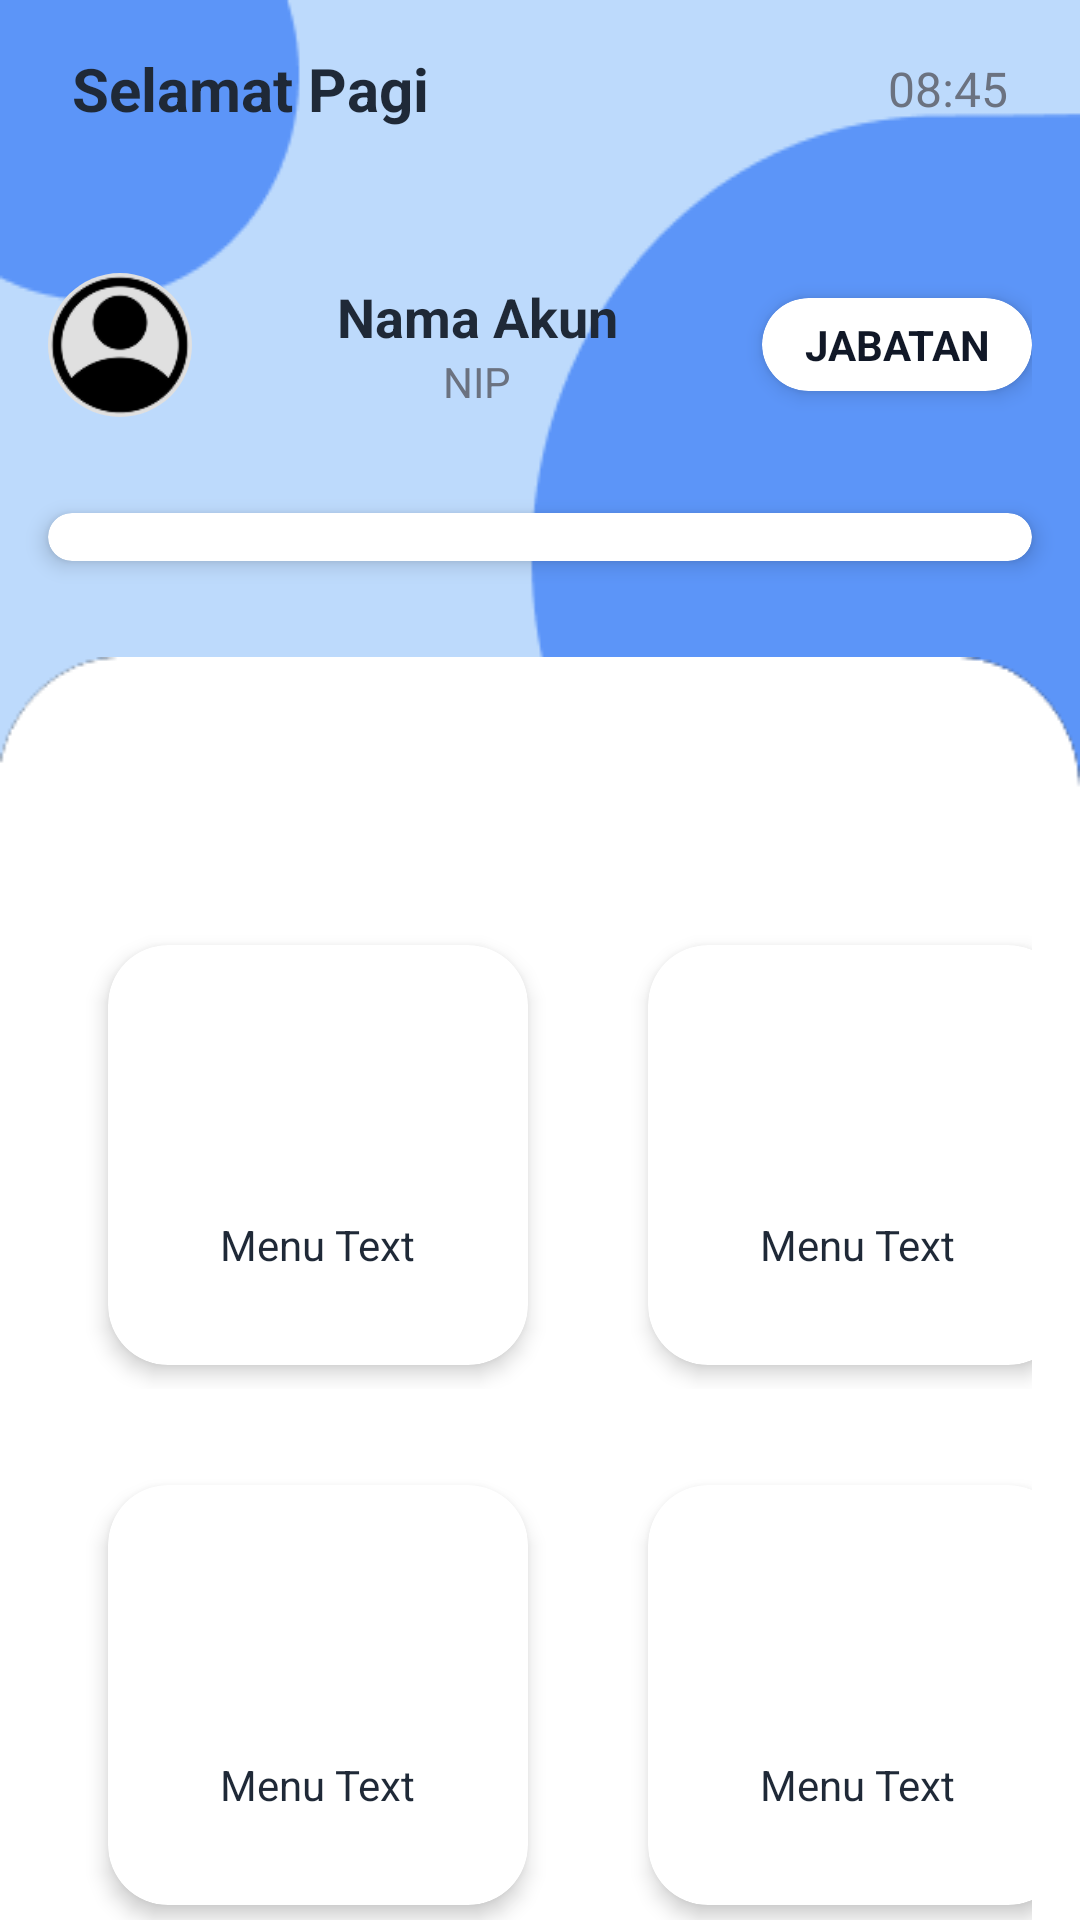

Reconstruct the res/layout file that produces this screen, plus the resources it refers to.
<!-- AndroidManifest.xml: application theme Theme.AbsensiGeo -->
<!-- res/layout/fragment_home_admin.xml -->
<?xml version="1.0" encoding="utf-8"?>
<androidx.constraintlayout.widget.ConstraintLayout
    xmlns:android="http://schemas.android.com/apk/res/android"
    xmlns:tools="http://schemas.android.com/tools"
    xmlns:app="http://schemas.android.com/apk/res-auto"
    android:id="@+id/home_root"
    android:layout_width="match_parent"
    android:layout_height="match_parent"
    android:background="#F9FAFB"
    tools:context=".fragment.HomeAdminFragment">

    <RelativeLayout
        android:layout_width="match_parent"
        android:layout_height="wrap_content"
        android:background="@drawable/bg_01"/>

    <LinearLayout
        android:id="@+id/headerLayout"
        android:layout_width="0dp"
        android:layout_height="wrap_content"
        android:orientation="horizontal"
        android:paddingStart="24dp"
        android:paddingEnd="24dp"
        android:paddingTop="16dp"
        app:layout_constraintTop_toTopOf="parent"
        app:layout_constraintStart_toStartOf="parent"
        app:layout_constraintEnd_toEndOf="parent"
        android:gravity="center_vertical"
        android:baselineAligned="false"
        android:layout_marginBottom="8dp">

        <TextView
            android:id="@+id/tv_greeting"
            android:layout_width="0dp"
            android:layout_height="wrap_content"
            android:layout_weight="1"
            android:text="Selamat Pagi"
            android:textSize="20sp"
            android:textStyle="bold"
            android:textColor="#1F2937"
            tools:text="Selamat Pagi, Rizky"/>

        <TextView
            android:id="@+id/tv_time"
            android:layout_width="wrap_content"
            android:layout_height="wrap_content"
            android:text="08:45"
            android:textSize="16sp"
            android:textColor="#6B7280"
            android:layout_marginStart="8dp"
            tools:text="14:23"/>
    </LinearLayout>

    <LinearLayout
        android:id="@+id/userInfo"
        android:layout_width="0dp"
        android:layout_height="wrap_content"
        android:orientation="horizontal"
        android:padding="16dp"
        android:gravity="center_vertical"
        android:layout_marginTop="32dp"
        app:layout_constraintTop_toBottomOf="@id/headerLayout"
        app:layout_constraintStart_toStartOf="parent"
        app:layout_constraintEnd_toEndOf="parent">

        <ImageView
            android:id="@+id/profileImageView"
            android:layout_width="48dp"
            android:layout_height="48dp"
            android:src="@drawable/ic_account"
            android:background="@drawable/avatar_background"
            android:scaleType="centerCrop"/>

        <LinearLayout
            android:layout_width="0dp"
            android:layout_height="wrap_content"
            android:orientation="vertical"
            android:layout_weight="1"
            android:layout_marginStart="12dp"
            android:layout_marginEnd="12dp"
            android:gravity="center_horizontal">

            <TextView
                android:id="@+id/tv_nama"
                android:layout_width="match_parent"
                android:layout_height="wrap_content"
                android:maxLines="1"
                android:ellipsize="end"
                android:gravity="center"
                android:textAlignment="center"
                android:text="Nama Akun"
                android:textSize="18sp"
                android:textStyle="bold"
                android:textColor="#1F2937" />

            <TextView
                android:id="@+id/tv_nip"
                android:layout_width="wrap_content"
                android:layout_height="wrap_content"
                android:text="NIP"
                android:textColor="#6B7280"/>
        </LinearLayout>

        <androidx.cardview.widget.CardView
            android:id="@+id/roleCard"
            android:layout_width="90dp"
            android:layout_height="wrap_content"
            app:cardCornerRadius="16dp"
            app:cardElevation="4dp"
            app:cardBackgroundColor="#FFFFFF">

            <TextView
                android:id="@+id/tv_role"
                android:layout_width="match_parent"
                android:layout_height="wrap_content"
                android:text="JABATAN"
                android:textAlignment="center"
                android:padding="6dp"
                android:textColor="#111827"
                android:textStyle="bold"
                tools:text="Guru"/>
        </androidx.cardview.widget.CardView>
    </LinearLayout>

    <androidx.cardview.widget.CardView
        android:id="@+id/card_days"
        android:layout_width="0dp"
        android:layout_height="wrap_content"
        android:layout_marginTop="16dp"
        android:layout_marginStart="16dp"
        android:layout_marginEnd="16dp"
        app:cardCornerRadius="16dp"
        app:cardElevation="4dp"
        app:layout_constraintTop_toBottomOf="@id/userInfo"
        app:layout_constraintStart_toStartOf="parent"
        app:layout_constraintEnd_toEndOf="parent"
        app:cardBackgroundColor="#FFFFFF">

        <LinearLayout
            android:id="@+id/dayContainer"
            android:layout_width="match_parent"
            android:layout_height="wrap_content"
            android:orientation="horizontal"
            android:padding="8dp"
            android:gravity="center"/>

    </androidx.cardview.widget.CardView>


    <LinearLayout
        android:layout_width="match_parent"
        android:layout_height="wrap_content"
        android:gravity="center"
        android:background="@drawable/bg_02"
        app:layout_constraintTop_toBottomOf="@+id/card_days"
        app:layout_constraintStart_toStartOf="parent"
        android:layout_marginTop="32dp"
        app:layout_constraintEnd_toEndOf="parent">

        <GridLayout
            android:id="@+id/gridLayout"
            android:layout_width="wrap_content"
            android:layout_height="wrap_content"
            android:columnCount="2"
            android:rowCount="2"
            android:padding="16dp"
            android:alignmentMode="alignMargins"
            android:useDefaultMargins="true"
            android:gravity="center">

            <include
                android:id="@+id/cardMenu1"
                layout="@layout/menu_item" />

            <include
                android:id="@+id/cardMenu2"
                layout="@layout/menu_item" />

            <include
                android:id="@+id/cardMenu3"
                layout="@layout/menu_item" />

            <include
                android:id="@+id/cardMenu4"
                layout="@layout/menu_item" />
        </GridLayout>

    </LinearLayout>

</androidx.constraintlayout.widget.ConstraintLayout>
<!-- res/layout/menu_item.xml (included above) -->
<LinearLayout xmlns:android="http://schemas.android.com/apk/res/android"
    android:layout_width="match_parent"
    android:layout_height="wrap_content"
    xmlns:app="http://schemas.android.com/apk/res-auto"
    android:gravity="center"
    android:padding="8dp"
    android:orientation="vertical">

    <androidx.cardview.widget.CardView
        android:id="@+id/cardView"
        android:layout_width="140dp"
        android:layout_height="140dp"
        android:layout_margin="8dp"
        app:cardCornerRadius="20dp"
        app:cardElevation="4dp"
        app:cardBackgroundColor="@color/white">

        <LinearLayout
            android:layout_width="match_parent"
            android:layout_height="match_parent"
            android:orientation="vertical"
            android:gravity="center"
            android:padding="16dp">

            <ImageView
                android:id="@+id/menu_icon"
                android:layout_width="48dp"
                android:layout_height="48dp"
                android:src="@drawable/ic_launcher_foreground" />

            <TextView
                android:id="@+id/menu_text"
                android:layout_width="wrap_content"
                android:layout_height="wrap_content"
                android:text="Menu Text"
                android:textAlignment="center"
                android:layout_marginTop="12dp"
                android:textSize="14sp"
                android:textColor="@color/gray_dark" />

        </LinearLayout>

    </androidx.cardview.widget.CardView>

</LinearLayout>
<!-- resources referenced by this layout -->
<resources>
  <color name="gray_dark">#1F2937</color>
  <color name="white">#FFFFFFFF</color>
  <!-- drawable avatar_background (drawable) -->
  <shape xmlns:android="http://schemas.android.com/apk/res/android"
      android:shape="oval">
      <solid android:color="#E0E0E0"/> 
  </shape>
  <!-- drawable bg_01: png bitmap (drawable, 4074 bytes) -->
  <!-- drawable bg_02: png bitmap (drawable, 5895 bytes) -->
  <!-- drawable ic_account: png bitmap (drawable, 2653 bytes) -->
  <style name="Theme.AbsensiGeo" parent="Theme.MaterialComponents.DayNight.NoActionBar">
          <item name="colorPrimary">#004AAD</item>
          <item name="colorPrimaryVariant">@color/purple_700</item>
          <item name="colorOnPrimary">@android:color/white</item>
          <item name="colorSecondary">@color/teal_200</item>
          <item name="colorOnSecondary">@android:color/black</item>
          <item name="colorError">@android:color/holo_red_dark</item>
  
          
          <item name="android:textColorPrimary">@color/text_primary_light</item>
      </style>
  <color name="purple_700">#FF3700B3</color>
  <color name="teal_200">#FF03DAC5</color>
  <color name="text_primary_light">#000000</color>
</resources>
